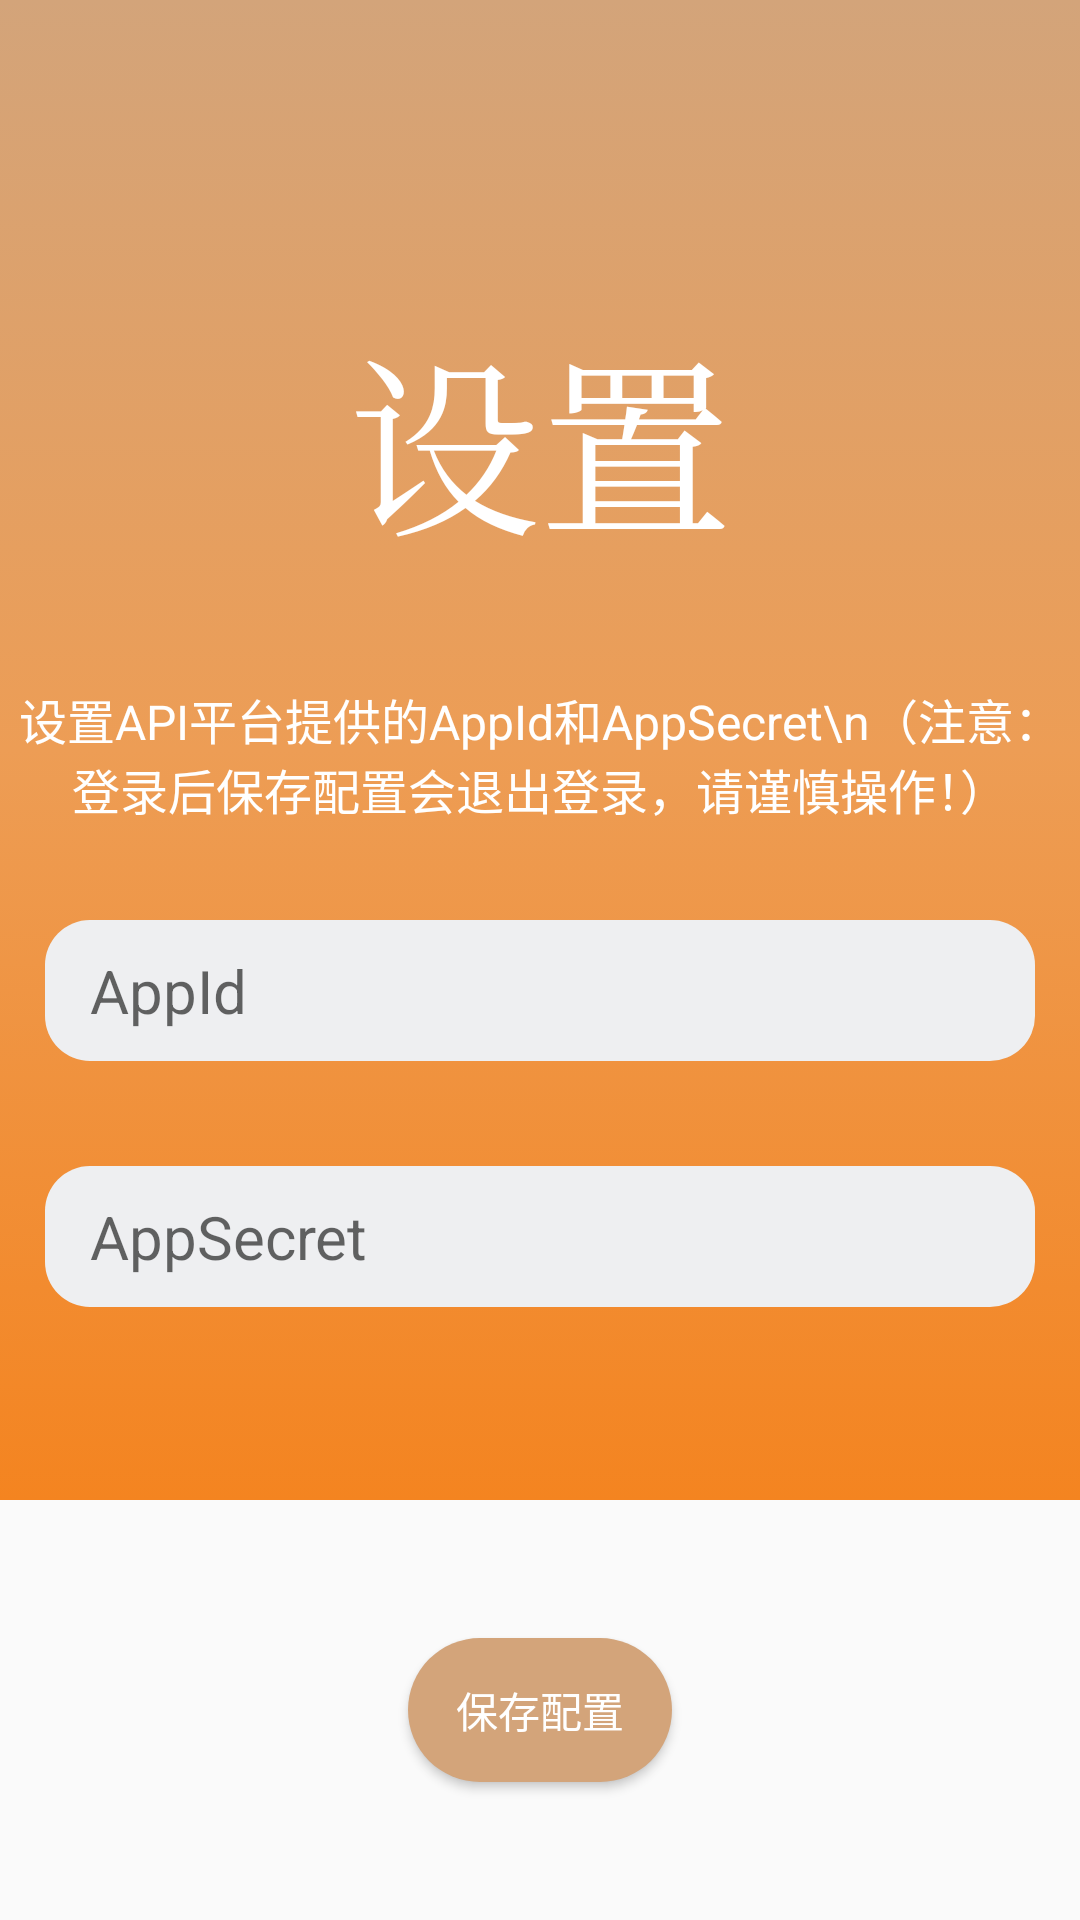

Android layout source for this screen:
<!-- AndroidManifest.xml: application theme Theme.PictureShare -->
<!-- res/layout/activity_setting.xml -->
<?xml version="1.0" encoding="utf-8"?>
<androidx.constraintlayout.widget.ConstraintLayout xmlns:android="http://schemas.android.com/apk/res/android"
    xmlns:app="http://schemas.android.com/apk/res-auto"
    xmlns:tools="http://schemas.android.com/tools"
    android:layout_width="match_parent"
    android:layout_height="match_parent"
    tools:context=".AboutActivity">

    <androidx.constraintlayout.widget.ConstraintLayout
        android:id="@+id/constraintLayout10"
        android:layout_width="match_parent"
        android:layout_height="500dp"
        android:background="@drawable/login_background"
        app:layout_constraintEnd_toEndOf="parent"
        app:layout_constraintStart_toStartOf="parent"
        app:layout_constraintTop_toTopOf="parent">

        <EditText
            android:id="@+id/edittext_app_id"
            android:layout_width="match_parent"
            android:layout_height="wrap_content"
            android:layout_alignParentTop="true"
            android:layout_marginStart="15dp"
            android:layout_marginTop="32dp"
            android:layout_marginEnd="15dp"
            android:background="@drawable/round_editstyle"
            android:hint="AppId"
            android:importantForAutofill="no"
            android:inputType="text"
            android:maxLines="1"
            android:paddingStart="15dp"
            android:paddingEnd="15dp"
            android:singleLine="true"
            android:textColor="@color/black"
            android:textSize="20sp"
            app:layout_constraintEnd_toEndOf="parent"
            app:layout_constraintHorizontal_bias="0.0"
            app:layout_constraintStart_toStartOf="parent"
            app:layout_constraintTop_toBottomOf="@+id/textView7" />

        <EditText
            android:id="@+id/edittext_app_secret"
            android:layout_width="match_parent"
            android:layout_height="wrap_content"
            android:layout_below="@+id/edittext_account"
            android:layout_marginStart="15dp"
            android:layout_marginTop="35dp"
            android:layout_marginEnd="15dp"
            android:background="@drawable/round_editstyle"
            android:hint="AppSecret"
            android:importantForAutofill="no"
            android:paddingStart="15dp"
            android:paddingEnd="15dp"
            android:singleLine="true"
            android:textColor="@color/black"
            android:textSize="20sp"
            app:layout_constraintEnd_toEndOf="parent"
            app:layout_constraintHorizontal_bias="0.0"
            app:layout_constraintStart_toStartOf="parent"
            app:layout_constraintTop_toBottomOf="@+id/edittext_app_id" />

        <Button
            android:id="@+id/button_setting_back"
            android:layout_width="30dp"
            android:layout_height="30dp"
            android:layout_marginStart="16dp"
            android:layout_marginTop="16dp"
            android:background="@drawable/ic_baseline_arrow_back_24"
            app:layout_constraintStart_toStartOf="parent"
            app:layout_constraintTop_toTopOf="parent" />

        <TextView
            android:id="@+id/setting_title"
            android:layout_width="match_parent"
            android:layout_height="wrap_content"
            android:layout_alignParentTop="true"
            android:layout_marginTop="100dp"
            android:gravity="center"
            android:text="设置"
            android:textColor="@color/white"
            android:textSize="64dp"
            android:typeface="serif"
            app:layout_constraintEnd_toEndOf="parent"
            app:layout_constraintHorizontal_bias="0.0"
            app:layout_constraintStart_toStartOf="parent"
            app:layout_constraintTop_toTopOf="parent" />

        <TextView
            android:id="@+id/textView7"
            android:layout_width="match_parent"
            android:layout_height="wrap_content"
            android:layout_marginTop="128dp"
            android:gravity="center"
            android:text="设置API平台提供的AppId和AppSecret\n（注意：登录后保存配置会退出登录，请谨慎操作！）"
            android:textColor="@android:color/white"
            android:textSize="16dp"
            app:layout_constraintStart_toStartOf="parent"
            app:layout_constraintTop_toTopOf="@+id/setting_title" />

    </androidx.constraintlayout.widget.ConstraintLayout>

    <androidx.constraintlayout.widget.ConstraintLayout
        android:layout_width="match_parent"
        android:layout_height="0dp"
        app:layout_constraintBottom_toBottomOf="parent"
        app:layout_constraintEnd_toEndOf="parent"
        app:layout_constraintStart_toStartOf="parent"
        app:layout_constraintTop_toBottomOf="@+id/constraintLayout10">

        <Button
            android:id="@+id/button_apply_setting"
            android:layout_width="wrap_content"
            android:layout_height="wrap_content"
            android:background="@drawable/button_style"
            android:text="保存配置"
            android:textColor="@color/white"
            app:layout_constraintBottom_toBottomOf="parent"
            app:layout_constraintEnd_toEndOf="parent"
            app:layout_constraintStart_toStartOf="parent"
            app:layout_constraintTop_toTopOf="parent" />
    </androidx.constraintlayout.widget.ConstraintLayout>
</androidx.constraintlayout.widget.ConstraintLayout>
<!-- resources referenced by this layout -->
<resources>
  <color name="black">#FF000000</color>
  <color name="white">#FFFFFFFF</color>
  <!-- drawable button_style (drawable) -->
  <?xml version="1.0" encoding="utf-8"?>
  <selector xmlns:android="http://schemas.android.com/apk/res/android">
      <item>
          <shape android:shape="rectangle">
              <solid android:color="#D3A47A"/>
              <corners android:radius="50dp" />
          </shape>
      </item>
  </selector>
  <!-- drawable login_background (drawable) -->
  <?xml version="1.0" encoding="utf-8"?>
  <selector xmlns:android="http://schemas.android.com/apk/res/android">
      <item>
          <shape android:shape="rectangle">
              <gradient android:angle="90" android:endColor="@color/purple_700"
                  android:centerColor="#ED9D55"
                  android:startColor="#F48420" />
          </shape>
      </item>
  </selector>
  <!-- drawable round_editstyle (drawable) -->
  <?xml version="1.0" encoding="utf-8"?>
  <shape xmlns:android="http://schemas.android.com/apk/res/android"
         android:shape="rectangle">
      <solid android:color="#EEEFF1"/>
      <padding
              android:left="10dp"
              android:top="10dp"
              android:right="10dp"
              android:bottom="10dp"/>
      <corners android:radius="15dp"/>
  </shape>
  <style name="Theme.PictureShare" parent="Theme.AppCompat.Light.NoActionBar">
          
          <item name="colorPrimary">@color/purple_500</item>
          <item name="colorPrimaryVariant">@color/purple_700</item>
          <item name="colorOnPrimary">@color/white</item>
          
          <item name="colorSecondary">@color/teal_200</item>
          <item name="colorSecondaryVariant">@color/teal_700</item>
          <item name="colorOnSecondary">@color/black</item>
          
          <item name="android:statusBarColor" tools:targetApi="l">?attr/colorPrimaryVariant</item>
          
      </style>
  <color name="purple_700">#D3A47A</color>
  <color name="purple_500">#D3A47A</color>
  <color name="teal_200">#F57F17</color>
  <color name="teal_700">#FFC6A0</color>
</resources>
